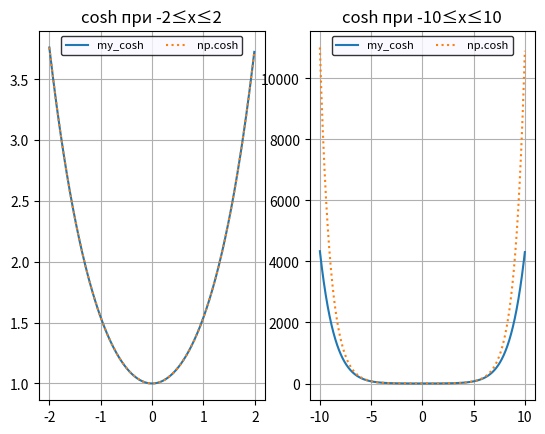

Reproduce this figure in Python.
import math
import numpy as np

ITERATIONS = 5


def my_cosh(x):
    """
    Вычисление гиперболического косинуса при помощи частичного суммирования
    ряда Тейлора для окрестности 0
    """
    x_pow = 1
    multiplier = 1
    partial_sum = 1
    for n in range(1, ITERATIONS):
        x_pow *= x**2  # В цикле постепенно считаем степень
        multiplier *= 1/(2*n-1)/(2*n)  # (-1)^n и факториал
        partial_sum += x_pow * multiplier

    return partial_sum

import matplotlib.pyplot as plt

help(math.cosh)
help(my_cosh)

import cmath

complex_arg = cmath.acosh(5)

print('Аргумент, при котором cosh достигает пяти', complex_arg)
print("Достигает ли пяти наш cosh?", my_cosh(complex_arg))
print("А библиотечный?", cmath.cosh(complex_arg))

p = np.r_[-2:2:0.01]
y = my_cosh(p)

plt.subplot(1, 2, 1)
plt.grid()
plt.plot(p, y,label='my_cosh')
plt.plot(p, np.cosh(p), label='np.cosh',linestyle='dotted')
plt.legend(fontsize=8,
               ncol=2,
               facecolor='#f8f8ff',
               edgecolor='black',
               title_fontsize='8')
plt.title('cosh при -2≤x≤2')

p = np.r_[-10:10:0.01]
y = my_cosh(p)

plt.subplot (1, 2, 2)
plt.plot(p, y, label='my_cosh')
plt.plot(p, np.cosh(p), label='np.cosh',linestyle = 'dotted')
plt.grid()
plt.legend(fontsize=8,
               ncol=2,
               facecolor='#f8f8ff',
               edgecolor='black',
               title_fontsize='8')
plt.title('cosh при -10≤x≤10')
plt.show()

